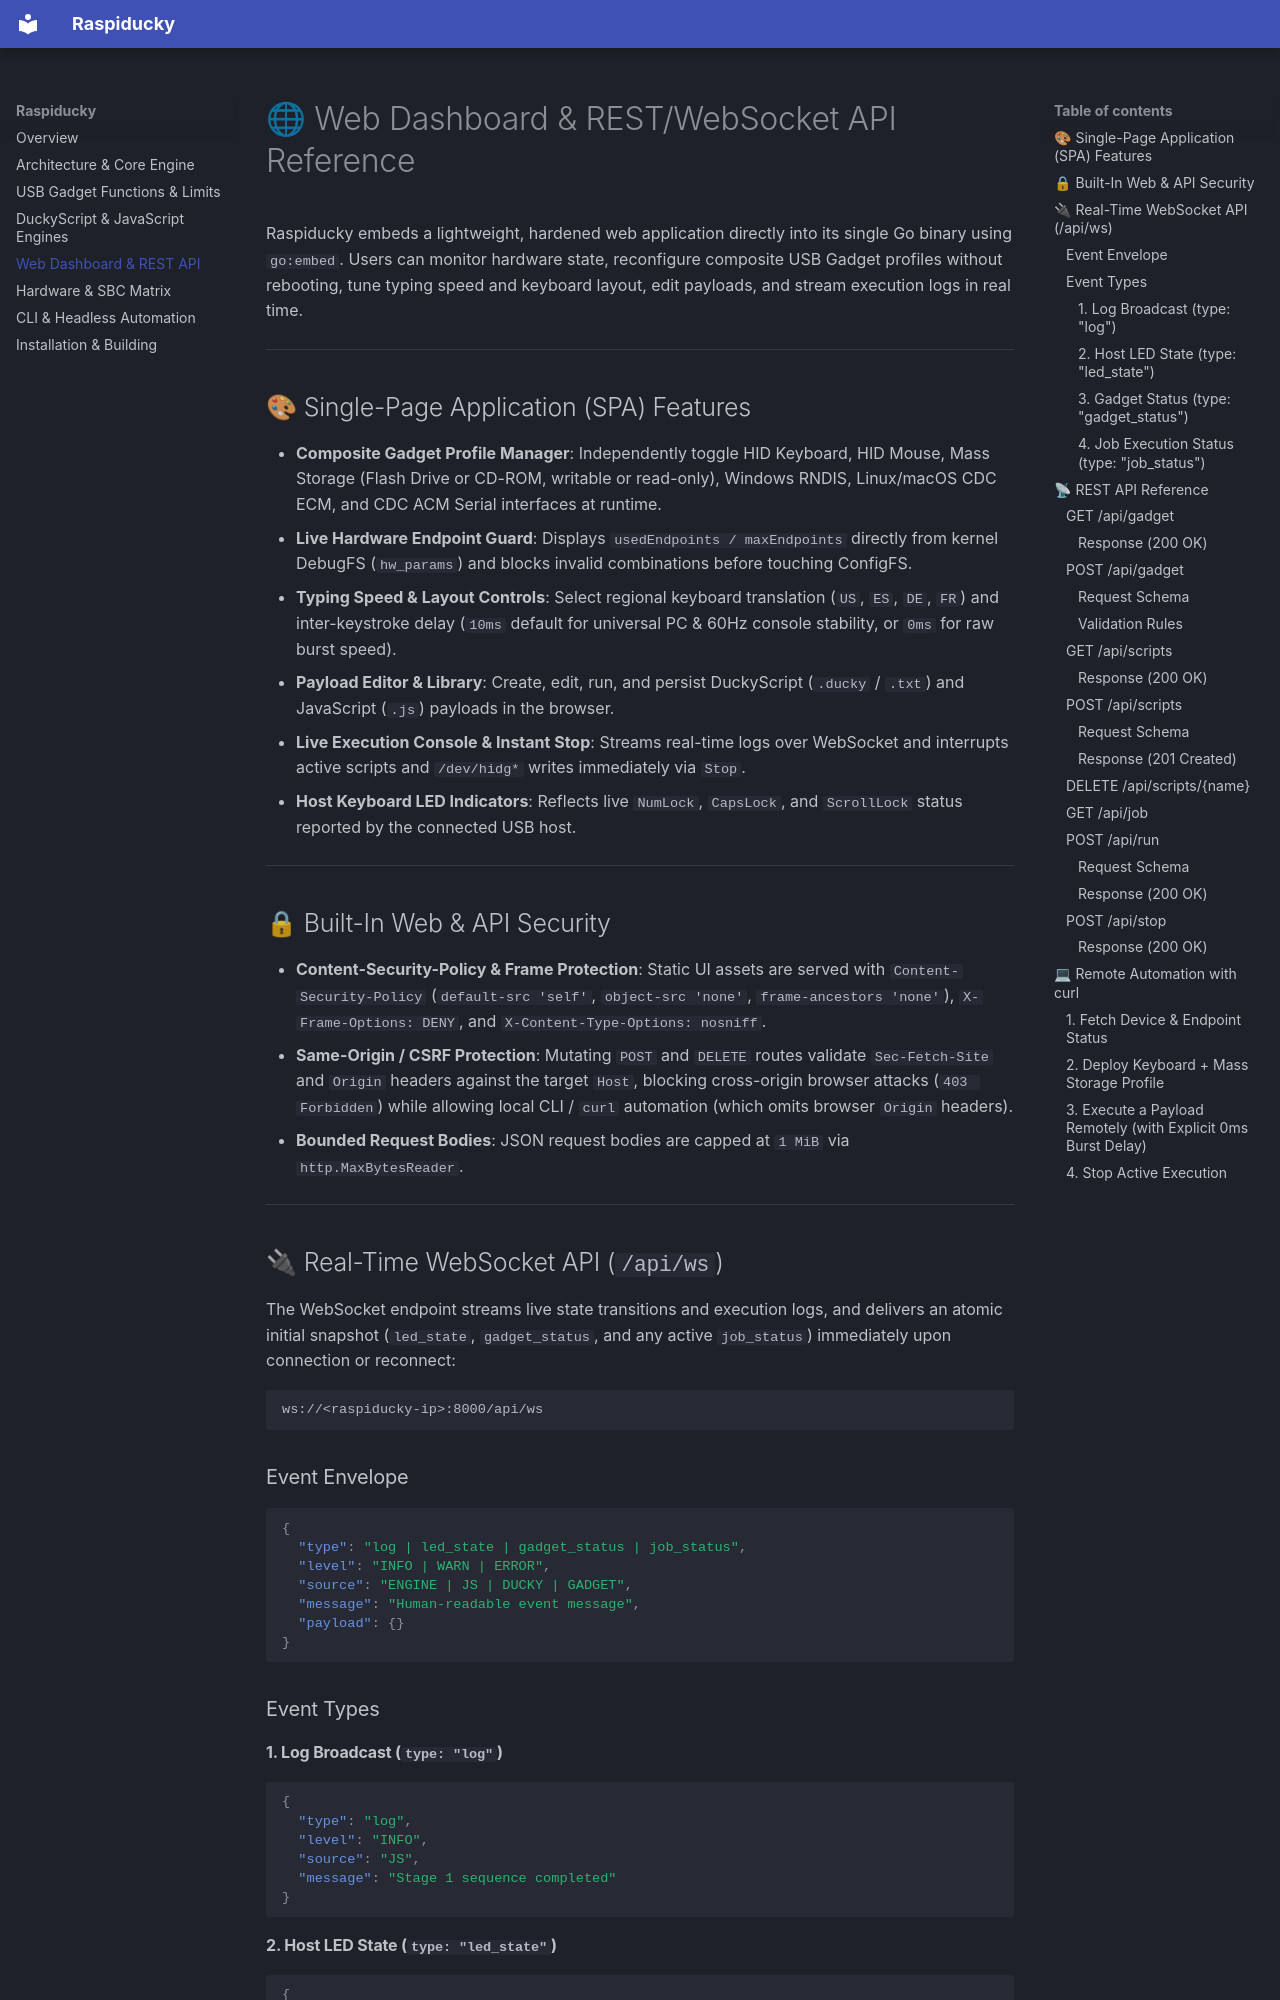

repository: arrase/Raspiducky · page: web-dashboard-api/index.html · generator: mkdocs

# 🌐 Web Dashboard & REST/WebSocket API Reference

Raspiducky embeds a lightweight, hardened web application directly into its single Go binary using `go:embed`. Users can monitor hardware state, reconfigure composite USB Gadget profiles without rebooting, tune typing speed and keyboard layout, edit payloads, and stream execution logs in real time.

---

## 🎨 Single-Page Application (SPA) Features

* **Composite Gadget Profile Manager**: Independently toggle HID Keyboard, HID Mouse, Mass Storage (Flash Drive or CD-ROM, writable or read-only), Windows RNDIS, Linux/macOS CDC ECM, and CDC ACM Serial interfaces at runtime.
* **Live Hardware Endpoint Guard**: Displays `usedEndpoints / maxEndpoints` directly from kernel DebugFS (`hw_params`) and blocks invalid combinations before touching ConfigFS.
* **Typing Speed & Layout Controls**: Select regional keyboard translation (`US`, `ES`, `DE`, `FR`) and inter-keystroke delay (`10ms` default for universal PC & 60Hz console stability, or `0ms` for raw burst speed).
* **Payload Editor & Library**: Create, edit, run, and persist DuckyScript (`.ducky` / `.txt`) and JavaScript (`.js`) payloads in the browser.
* **Live Execution Console & Instant Stop**: Streams real-time logs over WebSocket and interrupts active scripts and `/dev/hidg*` writes immediately via `Stop`.
* **Host Keyboard LED Indicators**: Reflects live `NumLock`, `CapsLock`, and `ScrollLock` status reported by the connected USB host.

---

## 🔒 Built-In Web & API Security

* **Content-Security-Policy & Frame Protection**: Static UI assets are served with `Content-Security-Policy` (`default-src 'self'`, `object-src 'none'`, `frame-ancestors 'none'`), `X-Frame-Options: DENY`, and `X-Content-Type-Options: nosniff`.
* **Same-Origin / CSRF Protection**: Mutating `POST` and `DELETE` routes validate `Sec-Fetch-Site` and `Origin` headers against the target `Host`, blocking cross-origin browser attacks (`403 Forbidden`) while allowing local CLI / `curl` automation (which omits browser `Origin` headers).
* **Bounded Request Bodies**: JSON request bodies are capped at `1 MiB` via `http.MaxBytesReader`.

---
